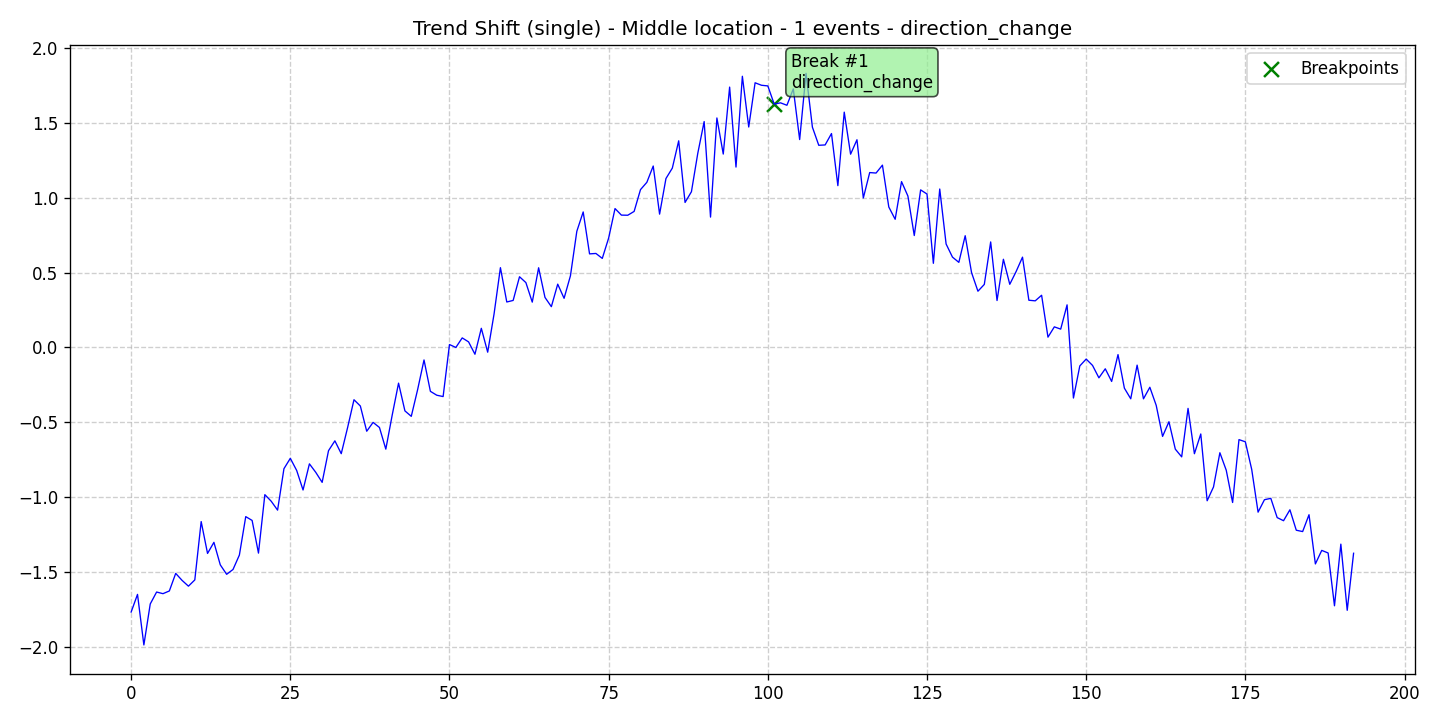

The file beside this chart, header and first rows:
data, stationary, det_lin_up, det_lin_down, det_quad, det_cubic, det_exp, det_damped, stoc_trend, volatility, single_seas, multiple_seas, point_anom_single, point_anom_multi, collect_anom, context_anom, mean_shift, var_shift, trend_shift, date, is_break, is_anomaly, is_multi, location_beginning
-1.768, 0, 0, 0, 0, 0, 0, 0, 0, 0, 0, 0, 0, 0, 0, 0, 0, 0, 1, 2020-01-01, 0, 0, 0, 0
-1.65, 0, 0, 0, 0, 0, 0, 0, 0, 0, 0, 0, 0, 0, 0, 0, 0, 0, 1, 2020-01-02, 0, 0, 0, 0
-1.988, 0, 0, 0, 0, 0, 0, 0, 0, 0, 0, 0, 0, 0, 0, 0, 0, 0, 1, 2020-01-03, 0, 0, 0, 0
-1.714, 0, 0, 0, 0, 0, 0, 0, 0, 0, 0, 0, 0, 0, 0, 0, 0, 0, 1, 2020-01-04, 0, 0, 0, 0
-1.634, 0, 0, 0, 0, 0, 0, 0, 0, 0, 0, 0, 0, 0, 0, 0, 0, 0, 1, 2020-01-05, 0, 0, 0, 0
-1.645, 0, 0, 0, 0, 0, 0, 0, 0, 0, 0, 0, 0, 0, 0, 0, 0, 0, 1, 2020-01-06, 0, 0, 0, 0
-1.627, 0, 0, 0, 0, 0, 0, 0, 0, 0, 0, 0, 0, 0, 0, 0, 0, 0, 1, 2020-01-07, 0, 0, 0, 0
-1.51, 0, 0, 0, 0, 0, 0, 0, 0, 0, 0, 0, 0, 0, 0, 0, 0, 0, 1, 2020-01-08, 0, 0, 0, 0
-1.556, 0, 0, 0, 0, 0, 0, 0, 0, 0, 0, 0, 0, 0, 0, 0, 0, 0, 1, 2020-01-09, 0, 0, 0, 0
-1.595, 0, 0, 0, 0, 0, 0, 0, 0, 0, 0, 0, 0, 0, 0, 0, 0, 0, 1, 2020-01-10, 0, 0, 0, 0
-1.553, 0, 0, 0, 0, 0, 0, 0, 0, 0, 0, 0, 0, 0, 0, 0, 0, 0, 1, 2020-01-11, 0, 0, 0, 0
-1.164, 0, 0, 0, 0, 0, 0, 0, 0, 0, 0, 0, 0, 0, 0, 0, 0, 0, 1, 2020-01-12, 0, 0, 0, 0
-1.376, 0, 0, 0, 0, 0, 0, 0, 0, 0, 0, 0, 0, 0, 0, 0, 0, 0, 1, 2020-01-13, 0, 0, 0, 0
-1.302, 0, 0, 0, 0, 0, 0, 0, 0, 0, 0, 0, 0, 0, 0, 0, 0, 0, 1, 2020-01-14, 0, 0, 0, 0
-1.452, 0, 0, 0, 0, 0, 0, 0, 0, 0, 0, 0, 0, 0, 0, 0, 0, 0, 1, 2020-01-15, 0, 0, 0, 0
-1.516, 0, 0, 0, 0, 0, 0, 0, 0, 0, 0, 0, 0, 0, 0, 0, 0, 0, 1, 2020-01-16, 0, 0, 0, 0
-1.484, 0, 0, 0, 0, 0, 0, 0, 0, 0, 0, 0, 0, 0, 0, 0, 0, 0, 1, 2020-01-17, 0, 0, 0, 0
-1.387, 0, 0, 0, 0, 0, 0, 0, 0, 0, 0, 0, 0, 0, 0, 0, 0, 0, 1, 2020-01-18, 0, 0, 0, 0
-1.13, 0, 0, 0, 0, 0, 0, 0, 0, 0, 0, 0, 0, 0, 0, 0, 0, 0, 1, 2020-01-19, 0, 0, 0, 0
-1.156, 0, 0, 0, 0, 0, 0, 0, 0, 0, 0, 0, 0, 0, 0, 0, 0, 0, 1, 2020-01-20, 0, 0, 0, 0
-1.374, 0, 0, 0, 0, 0, 0, 0, 0, 0, 0, 0, 0, 0, 0, 0, 0, 0, 1, 2020-01-21, 0, 0, 0, 0
-0.9837, 0, 0, 0, 0, 0, 0, 0, 0, 0, 0, 0, 0, 0, 0, 0, 0, 0, 1, 2020-01-22, 0, 0, 0, 0
-1.028, 0, 0, 0, 0, 0, 0, 0, 0, 0, 0, 0, 0, 0, 0, 0, 0, 0, 1, 2020-01-23, 0, 0, 0, 0
-1.087, 0, 0, 0, 0, 0, 0, 0, 0, 0, 0, 0, 0, 0, 0, 0, 0, 0, 1, 2020-01-24, 0, 0, 0, 0
-0.8104, 0, 0, 0, 0, 0, 0, 0, 0, 0, 0, 0, 0, 0, 0, 0, 0, 0, 1, 2020-01-25, 0, 0, 0, 0
-0.7411, 0, 0, 0, 0, 0, 0, 0, 0, 0, 0, 0, 0, 0, 0, 0, 0, 0, 1, 2020-01-26, 0, 0, 0, 0
-0.8222, 0, 0, 0, 0, 0, 0, 0, 0, 0, 0, 0, 0, 0, 0, 0, 0, 0, 1, 2020-01-27, 0, 0, 0, 0
-0.9526, 0, 0, 0, 0, 0, 0, 0, 0, 0, 0, 0, 0, 0, 0, 0, 0, 0, 1, 2020-01-28, 0, 0, 0, 0
-0.7779, 0, 0, 0, 0, 0, 0, 0, 0, 0, 0, 0, 0, 0, 0, 0, 0, 0, 1, 2020-01-29, 0, 0, 0, 0
-0.8349, 0, 0, 0, 0, 0, 0, 0, 0, 0, 0, 0, 0, 0, 0, 0, 0, 0, 1, 2020-01-30, 0, 0, 0, 0
-0.9016, 0, 0, 0, 0, 0, 0, 0, 0, 0, 0, 0, 0, 0, 0, 0, 0, 0, 1, 2020-01-31, 0, 0, 0, 0
-0.69, 0, 0, 0, 0, 0, 0, 0, 0, 0, 0, 0, 0, 0, 0, 0, 0, 0, 1, 2020-02-01, 0, 0, 0, 0
-0.6243, 0, 0, 0, 0, 0, 0, 0, 0, 0, 0, 0, 0, 0, 0, 0, 0, 0, 1, 2020-02-02, 0, 0, 0, 0
-0.71, 0, 0, 0, 0, 0, 0, 0, 0, 0, 0, 0, 0, 0, 0, 0, 0, 0, 1, 2020-02-03, 0, 0, 0, 0
-0.5354, 0, 0, 0, 0, 0, 0, 0, 0, 0, 0, 0, 0, 0, 0, 0, 0, 0, 1, 2020-02-04, 0, 0, 0, 0
-0.3497, 0, 0, 0, 0, 0, 0, 0, 0, 0, 0, 0, 0, 0, 0, 0, 0, 0, 1, 2020-02-05, 0, 0, 0, 0
-0.3917, 0, 0, 0, 0, 0, 0, 0, 0, 0, 0, 0, 0, 0, 0, 0, 0, 0, 1, 2020-02-06, 0, 0, 0, 0
-0.5602, 0, 0, 0, 0, 0, 0, 0, 0, 0, 0, 0, 0, 0, 0, 0, 0, 0, 1, 2020-02-07, 0, 0, 0, 0
-0.5011, 0, 0, 0, 0, 0, 0, 0, 0, 0, 0, 0, 0, 0, 0, 0, 0, 0, 1, 2020-02-08, 0, 0, 0, 0
-0.535, 0, 0, 0, 0, 0, 0, 0, 0, 0, 0, 0, 0, 0, 0, 0, 0, 0, 1, 2020-02-09, 0, 0, 0, 0
-0.6797, 0, 0, 0, 0, 0, 0, 0, 0, 0, 0, 0, 0, 0, 0, 0, 0, 0, 1, 2020-02-10, 0, 0, 0, 0
-0.453, 0, 0, 0, 0, 0, 0, 0, 0, 0, 0, 0, 0, 0, 0, 0, 0, 0, 1, 2020-02-11, 0, 0, 0, 0
-0.239, 0, 0, 0, 0, 0, 0, 0, 0, 0, 0, 0, 0, 0, 0, 0, 0, 0, 1, 2020-02-12, 0, 0, 0, 0
-0.4242, 0, 0, 0, 0, 0, 0, 0, 0, 0, 0, 0, 0, 0, 0, 0, 0, 0, 1, 2020-02-13, 0, 0, 0, 0
-0.4606, 0, 0, 0, 0, 0, 0, 0, 0, 0, 0, 0, 0, 0, 0, 0, 0, 0, 1, 2020-02-14, 0, 0, 0, 0
-0.2815, 0, 0, 0, 0, 0, 0, 0, 0, 0, 0, 0, 0, 0, 0, 0, 0, 0, 1, 2020-02-15, 0, 0, 0, 0
-0.084, 0, 0, 0, 0, 0, 0, 0, 0, 0, 0, 0, 0, 0, 0, 0, 0, 0, 1, 2020-02-16, 0, 0, 0, 0
-0.2936, 0, 0, 0, 0, 0, 0, 0, 0, 0, 0, 0, 0, 0, 0, 0, 0, 0, 1, 2020-02-17, 0, 0, 0, 0
-0.3195, 0, 0, 0, 0, 0, 0, 0, 0, 0, 0, 0, 0, 0, 0, 0, 0, 0, 1, 2020-02-18, 0, 0, 0, 0
-0.3285, 0, 0, 0, 0, 0, 0, 0, 0, 0, 0, 0, 0, 0, 0, 0, 0, 0, 1, 2020-02-19, 0, 0, 0, 0
0.01891, 0, 0, 0, 0, 0, 0, 0, 0, 0, 0, 0, 0, 0, 0, 0, 0, 0, 1, 2020-02-20, 0, 0, 0, 0
-0.0007186, 0, 0, 0, 0, 0, 0, 0, 0, 0, 0, 0, 0, 0, 0, 0, 0, 0, 1, 2020-02-21, 0, 0, 0, 0
0.06327, 0, 0, 0, 0, 0, 0, 0, 0, 0, 0, 0, 0, 0, 0, 0, 0, 0, 1, 2020-02-22, 0, 0, 0, 0
0.03659, 0, 0, 0, 0, 0, 0, 0, 0, 0, 0, 0, 0, 0, 0, 0, 0, 0, 1, 2020-02-23, 0, 0, 0, 0
-0.04588, 0, 0, 0, 0, 0, 0, 0, 0, 0, 0, 0, 0, 0, 0, 0, 0, 0, 1, 2020-02-24, 0, 0, 0, 0
0.1273, 0, 0, 0, 0, 0, 0, 0, 0, 0, 0, 0, 0, 0, 0, 0, 0, 0, 1, 2020-02-25, 0, 0, 0, 0
-0.03215, 0, 0, 0, 0, 0, 0, 0, 0, 0, 0, 0, 0, 0, 0, 0, 0, 0, 1, 2020-02-26, 0, 0, 0, 0
0.2228, 0, 0, 0, 0, 0, 0, 0, 0, 0, 0, 0, 0, 0, 0, 0, 0, 0, 1, 2020-02-27, 0, 0, 0, 0
0.5324, 0, 0, 0, 0, 0, 0, 0, 0, 0, 0, 0, 0, 0, 0, 0, 0, 0, 1, 2020-02-28, 0, 0, 0, 0
0.3031, 0, 0, 0, 0, 0, 0, 0, 0, 0, 0, 0, 0, 0, 0, 0, 0, 0, 1, 2020-02-29, 0, 0, 0, 0
... 133 more rows
